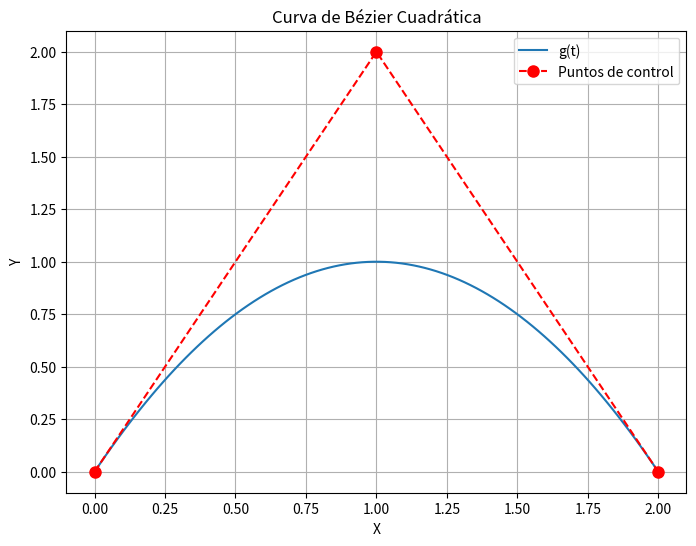
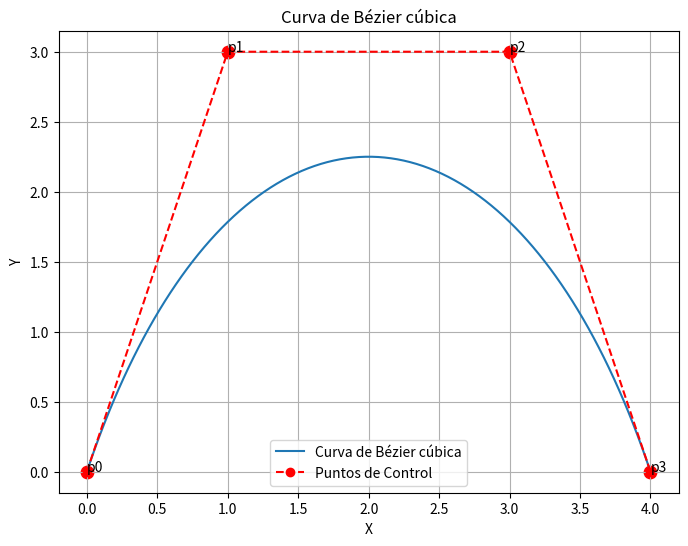
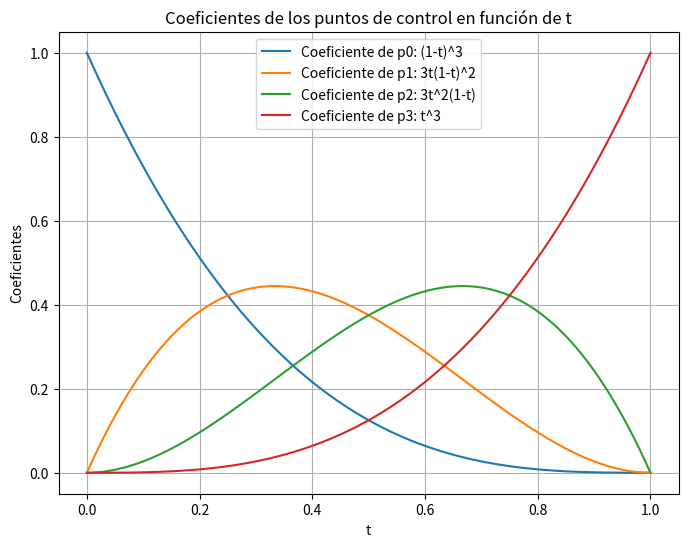
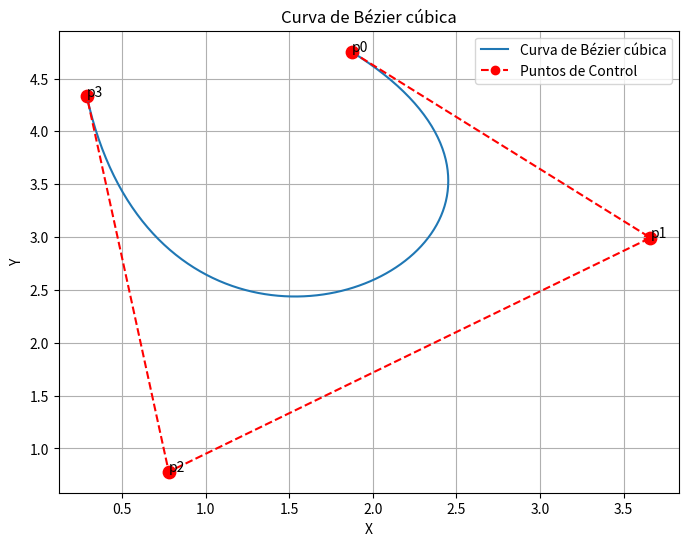
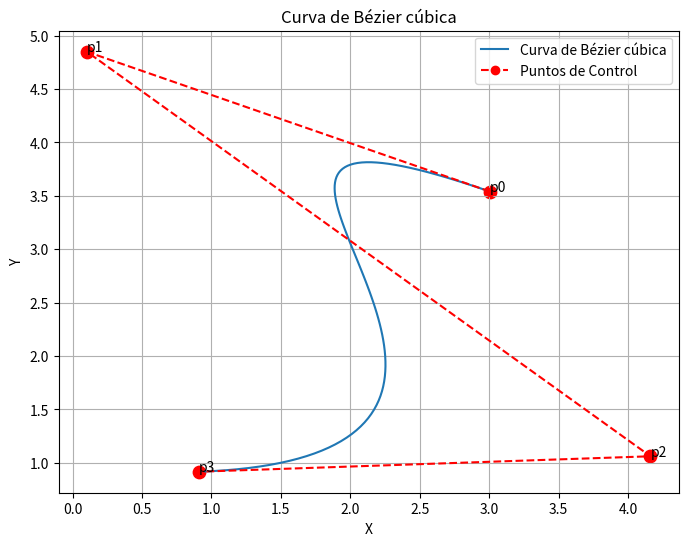
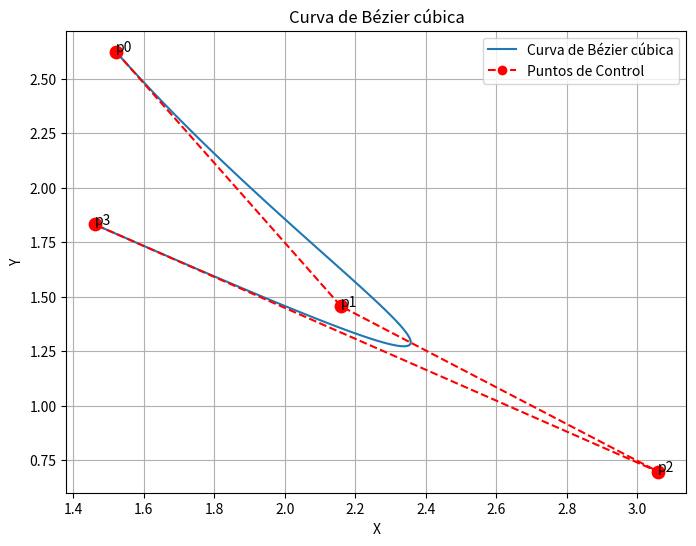
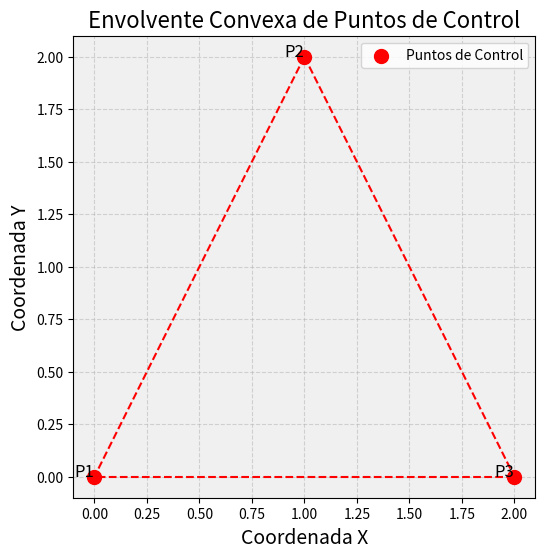

The matplotlib source for these figures, in order:
from scipy.spatial import ConvexHull
import numpy as np
import matplotlib.pyplot as plt

#Funcion para ecuaciones de bezier
def bezier_f0(t, p0, p1):
    return (1-t)*p0 + t*p1

def bezier_f1(t, p1, p2):
    return (1-t)*p1 + t*p2

def bezier_g(t,f1, f2):
    return (1-t)*f1 + t*f2

# Graficamos la curva de Bézier cuadrática
def graficar_curva_bezier_cuadratica(t_values, puntos_de_control):
    bezier_curve = np.array([bezier_g(t, bezier_f0(t,p0,p1), bezier_f1(t,p1,p2)) for t in t_values])

    plt.figure(figsize=(8, 6))
    plt.plot(bezier_curve[:, 0], bezier_curve[:, 1], label='g(t)')
    plt.plot(puntos_de_control[:, 0], puntos_de_control[:, 1], 'ro--', label='Puntos de control', markersize=8)
    plt.title('Curva de Bézier Cuadrática')
    plt.xlabel('X')
    plt.ylabel('Y')
    plt.legend()
    plt.grid()
    plt.show()

########## PUNTO 2 #########

def bezier_cubic(t, p0, p1, p2, p3):
    return (1-t)**3 * p0 + 3 * (1-t)**2 * t * p1 + 3 * (1-t) * t**2 * p2 + t**3 * p3

# Graficar la curva de Bézier
def graficar_curva_bezier_cubic(t_values, puntos_de_control):
    bezier_curve2 = np.array([bezier_cubic(t, *puntos_de_control) for t in t_values])

    plt.figure(figsize=(8, 6))
    plt.plot(bezier_curve2[:, 0], bezier_curve2[:, 1], label='Curva de Bézier cúbica')
    plt.scatter(puntos_de_control[:, 0], puntos_de_control[:, 1], c='red', s=80)
    plt.plot(puntos_de_control[:, 0], puntos_de_control[:, 1], 'ro--', label='Puntos de Control')

    for j, (x, y) in enumerate(puntos_de_control):
        plt.text(x, y, f'p{j}')

    plt.title('Curva de Bézier cúbica')
    plt.xlabel('X')
    plt.ylabel('Y')
    plt.legend()
    plt.grid()
    plt.show()

def graficar_coeficientes_cubicos(t_values, coef_c0, coef_c1, coef_c2, coef_c3):
    plt.figure(figsize=(8, 6))
    plt.plot(t_values, coef_c0, label='Coeficiente de p0: (1-t)^3')
    plt.plot(t_values, coef_c1, label='Coeficiente de p1: 3t(1-t)^2')
    plt.plot(t_values, coef_c2, label='Coeficiente de p2: 3t^2(1-t)')
    plt.plot(t_values, coef_c3, label='Coeficiente de p3: t^3')
    plt.title('Coeficientes de los puntos de control en función de t')
    plt.xlabel('t')
    plt.ylabel('Coeficientes')
    plt.legend()
    plt.grid()
    plt.show()

###### PUNTO 3########
def grafico_envolvente_convexa(puntos_de_control):
    envolvente = ConvexHull(puntos_de_control)
    plt.figure(figsize=(8, 6))
    plt.scatter(puntos_de_control[:, 0], puntos_de_control[:, 1], color='red', label='Puntos de Control', s=100, zorder=2)
    for simplex in envolvente.simplices:
        plt.plot(puntos_de_control[simplex, 0], puntos_de_control[simplex, 1], '--ro')
    for i, punto in enumerate(puntos_de_control):
        plt.text(punto[0], punto[1], f'P{i+1}', fontsize=12, ha='right', color='black')
    plt.title('Envolvente Convexa de Puntos de Control', fontsize=16, color='black')
    plt.xlabel('Coordenada X', fontsize=14)
    plt.ylabel('Coordenada Y', fontsize=14)
    plt.grid(True, linestyle='--', alpha=0.5)
    plt.legend()
    plt.gca().set_facecolor('#f0f0f0')
    plt.gca().set_aspect('equal')
    plt.show()
    return envolvente

###### Punto 4 ######

# Derivada de u(t)
def u_prime(t):
    return np.array([0, 1, 2 * t, 3 * t ** 2])

# Derivada de x(t)
def bezier_derivada1(t, G, MB):
    return G.T @ MB @ u_prime(t)

# Derivada de u(t)
def u_prime2(t):
    return np.array([0, 0, 2, 6*t])

# Derivada de x(t)
def bezier_derivada2(t, G, MB):
    return G.T @ MB @ u_prime2(t)

if __name__ == "__main__":
    ##PUNTO 1
    print("Generando curva de Bézier cuadrática")
    # Definimos los puntos de control
    p0 = np.array([0, 0]) #usamos np.array para poder hacer operaciones vectoriales con facilidad
    p1 = np.array([1, 2])
    p2 = np.array([2, 0])
    puntos_de_control = np.array([p0, p1, p2])
    t_values = np.linspace(0, 1, 100) #nos permite generar 100 valores de t asi la curva se grafica de manera mas suave
    # Graficamos la curva de Bézier cuadrática
    graficar_curva_bezier_cuadratica(t_values, puntos_de_control)
    # Despues lo saco para el informe, Explicación de la relación entre f0(t), f1(t) y g(t)
    print("\n### Explicación ###")
    print("La curva g(t) es una combinación de las curvas f0(t) y f1(t).")
    print("f0(t) es una interpolación lineal entre p0 y p1, mientras que f1(t) es una interpolación lineal entre p1 y p2.")
    print("g(t) se construye usando estas dos funciones intermedias, lo que resulta en una curva suave que se ajusta a p0, p1 y p2.")
    print("Para una curva cúbica de Bézier, el proceso sería similar, utilizando tres funciones intermedias f0(t), f1(t) y f2(t), combinadas en dos pasos adicionales.")

    ##PUNTO 2
    print("Generando curva de Bézier cúbica")
    
    # Para hacer la funcion cubica agregamos un nuevo punto de control
    p0 = np.array([0, 0])
    p1 = np.array([1, 3])
    p2 = np.array([3, 3])
    p3 = np.array([4, 0])
    puntos_de_control_2 = np.array([p0, p1, p2, p3])

    # Graficar la curva de Bézier cúbica (inciso A)
    graficar_curva_bezier_cubic(t_values, puntos_de_control_2)

    ## Inciso B: Calcular y graficar los coeficientes de los puntos de control
    coef_c0, coef_c1, coef_c2, coef_c3 = [], [], [], []
    for t in t_values:
        c0, c1, c2, c3 = (1-t)**3, 3*(1-t)**2*t, 3*(1-t)*t**2, t**3
        coef_c0.append(c0)
        coef_c1.append(c1)
        coef_c2.append(c2)
        coef_c3.append(c3)

    graficar_coeficientes_cubicos(t_values, coef_c0, coef_c1, coef_c2, coef_c3)

    # Calcular la suma de los coeficientes para valores específicos de t
    t_values_specific = [0.3, 0.5, 0.8]
    print("Suma de los coeficientes para valores específicos de t:")
    for t in t_values_specific:
        c0, c1, c2, c3 = (1-t)**3, 3*(1-t)**2*t, 3*(1-t)*t**2, t**3
        suma_coeficientes = c0 + c1 + c2 + c3
        print(f"t = {t}: Suma de coeficientes = {suma_coeficientes:.2f}")
    
    ## Inciso C: 3 puntos de control aleatorios
    np.random.seed(42)  # Para reproducibilidad
    puntos_de_control_aleatorios = [np.random.rand(4, 2) * 5 for _ in range(3)]

    # Graficamos cada curva de Bézier cúbica
    for i, puntos_de_control in enumerate(puntos_de_control_aleatorios):
        graficar_curva_bezier_cubic(t_values, puntos_de_control)
    
    ##PUNTO 3
    print("Generando envolvente convexa")
    puntos_convexa = np.array([[0, 0], [1, 2], [2, 0]])
    grafico_envolvente_convexa(puntos_convexa)
    plt.show()

    ##PUNTO 4
    # Definimos la matriz base de Bézier cúbica MB
    # Definir los puntos de control y armamos un vector
    p0 = np.array([0, 0])
    p1 = np.array([1, 3])
    p2 = np.array([3, 3])
    p3 = np.array([4, 0])
    # Vector de puntos de control
    vector_puntos_c = np.array([p0, p1, p2, p3])

    # Matriz base de Bézier cúbica
    MB = np.array([
        [1, 0, 0, 0],
        [-3, 3, 0, 0],
        [3, -6, 3, 0],
        [-1, 3, -3, 1]])

    # ejemplo para t=0.5
    t = 0.5
    result = bezier_derivada1(t, vector_puntos_c, MB)
    print(f"x'(t) en t={t}: {result}")


    # ejemplo para t=0.5
    t = 0.5
    result = bezier_derivada2(t, vector_puntos_c, MB)
    print(f"x''(t) en t={t}: {result}")